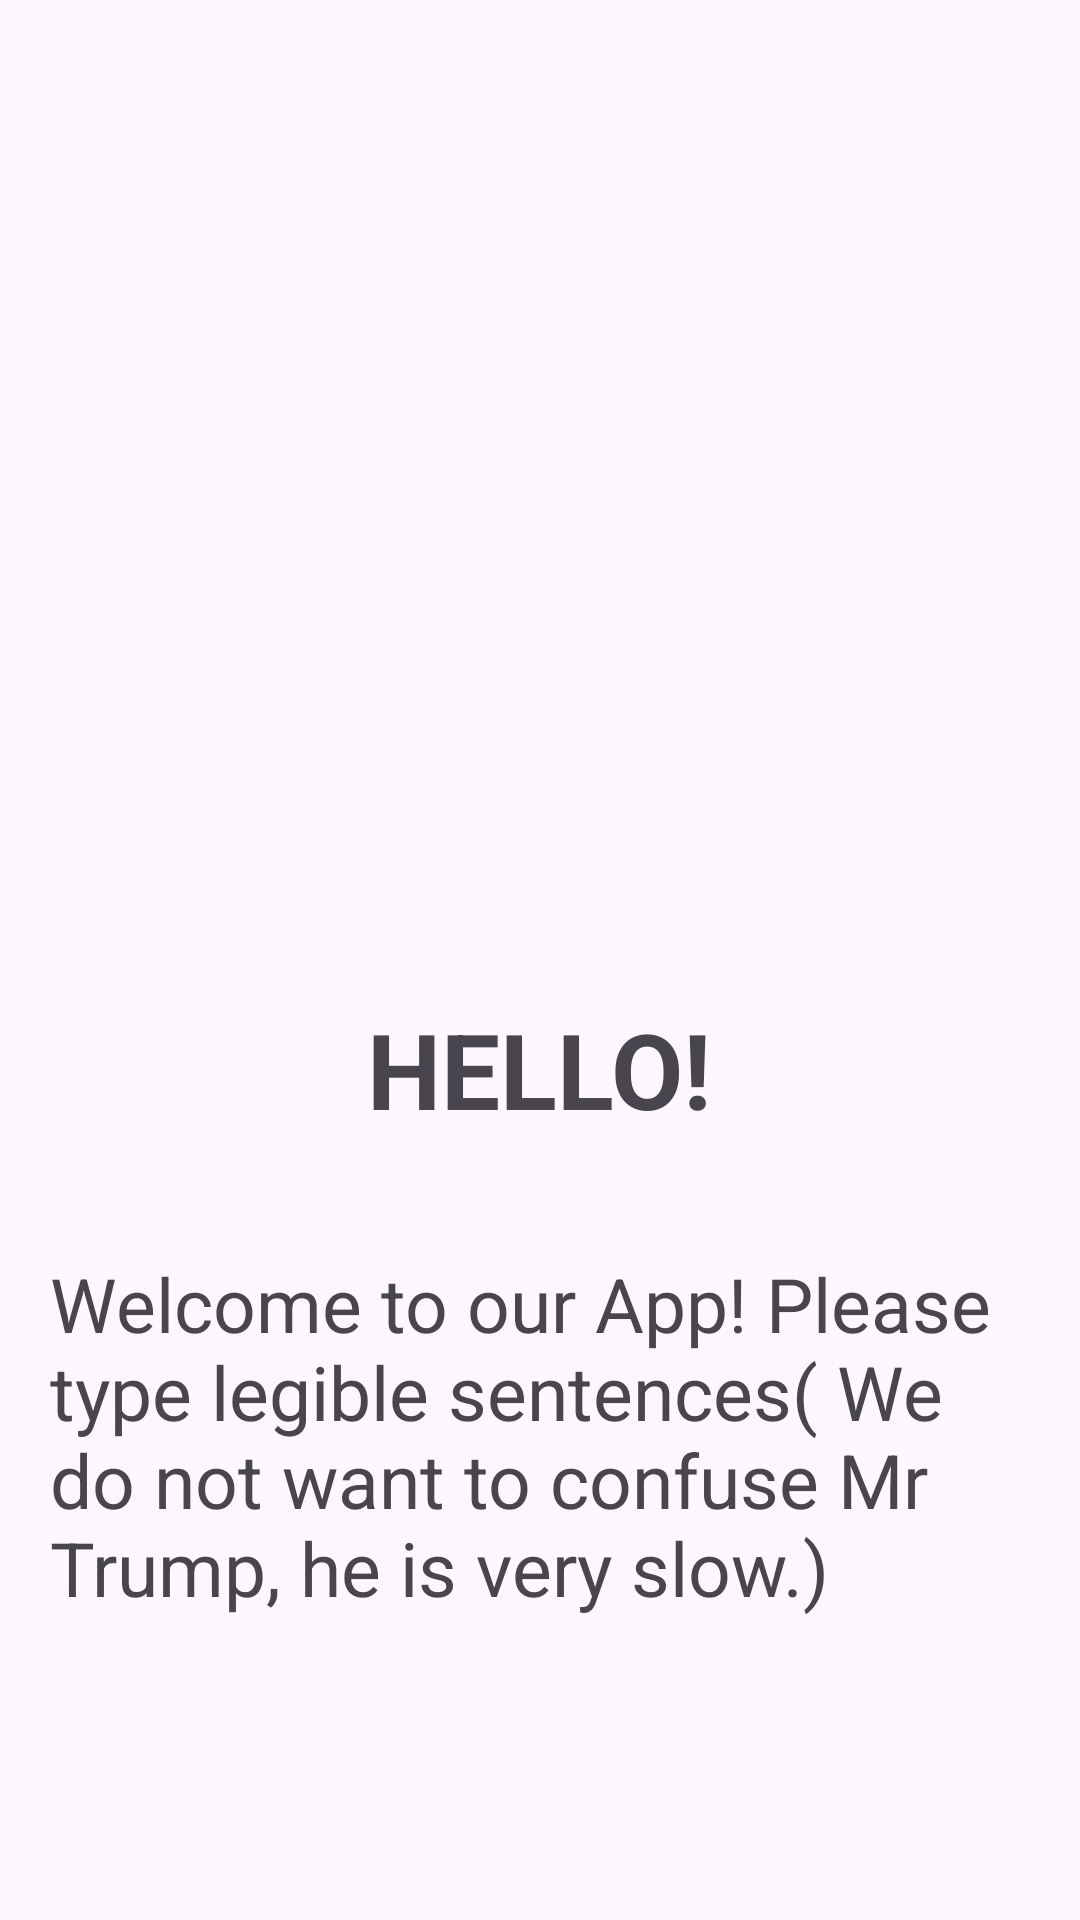

Android layout source for this screen:
<!-- AndroidManifest.xml: application theme Theme.TrumpDumpAPI -->
<!-- res/layout/fragment_first_screen.xml -->
<?xml version="1.0" encoding="utf-8"?>
<androidx.constraintlayout.widget.ConstraintLayout xmlns:android="http://schemas.android.com/apk/res/android"
    xmlns:app="http://schemas.android.com/apk/res-auto"
    xmlns:tools="http://schemas.android.com/tools"
    android:layout_width="match_parent"
    android:layout_height="match_parent"
    android:background="@color/cream"
    tools:context=".onboarding.screen.FirstScreen">


    <ImageView
        android:id="@+id/imgImage"
        android:layout_width="316dp"
        android:layout_height="280dp"
        android:layout_marginStart="47dp"
        android:layout_marginTop="16dp"
        android:layout_marginEnd="48dp"
        app:layout_constraintEnd_toEndOf="parent"
        app:layout_constraintStart_toStartOf="parent"
        app:layout_constraintTop_toTopOf="parent"
        tools:src="@drawable/tronalddump_850x850" />

    <TextView
        android:id="@+id/textView"
        android:layout_width="wrap_content"
        android:layout_height="wrap_content"
        android:layout_marginStart="176dp"
        android:layout_marginTop="37dp"
        android:layout_marginEnd="177dp"
        android:text="@string/welcome"
        android:fontFamily="sans-serif"
        android:textSize="35dp"
        android:textStyle="bold"
        app:layout_constraintEnd_toEndOf="parent"
        app:layout_constraintStart_toStartOf="parent"
        app:layout_constraintTop_toBottomOf="@+id/imgImage" />

    <TextView
        android:id="@+id/txtDisplay"
        android:layout_width="328dp"
        android:layout_height="242dp"
        android:layout_marginStart="40dp"
        android:layout_marginTop="38dp"
        android:layout_marginEnd="39dp"
        android:fontFamily="sans-serif"
        android:text="@string/first"
        android:textSize="25dp"
        app:layout_constraintEnd_toEndOf="parent"
        app:layout_constraintStart_toStartOf="parent"
        app:layout_constraintTop_toBottomOf="@+id/textView" />

    <Button
        android:id="@+id/btnNext"
        android:layout_width="wrap_content"
        android:layout_height="wrap_content"
        android:layout_marginStart="295dp"
        android:layout_marginTop="4dp"
        android:layout_marginEnd="25dp"
        android:text="@string/next"
        android:drawableRight="@drawable/baseline_navigate_next_24"
        app:layout_constraintEnd_toEndOf="parent"
        app:layout_constraintStart_toStartOf="parent"
        app:layout_constraintTop_toBottomOf="@+id/txtDisplay" />

</androidx.constraintlayout.widget.ConstraintLayout>
<!-- resources referenced by this layout -->
<resources>
  <string name="first">Welcome to our App! Please type legible sentences( We do not want to confuse Mr Trump, he is very slow.)</string>
  <string name="next">Next</string>
  <string name="welcome">HELLO!</string>
  <style name="Theme.TrumpDumpAPI" parent="Base.Theme.TrumpDumpAPI" />
  <style name="Base.Theme.TrumpDumpAPI" parent="Theme.Material3.DayNight.NoActionBar">
          <item name="colorPrimary">@color/mustered_brown</item>
          <item name="colorPrimaryDark">@color/brownish</item>
          <item name="android:textColorPrimary">@color/black</item>
          <item name="colorPrimaryVariant">@color/yolk</item>
          <item name="colorOnPrimary">@color/white</item>
          <item name="android:navigationBarColor">@color/mustered_brown</item>
      </style>
  <color name="mustered_brown">#ac7e04</color>
  <color name="brownish">#827717</color>
  <color name="black">#FF000000</color>
  <color name="yolk">#eec701</color>
  <color name="white">#FFFFFFFF</color>
</resources>
